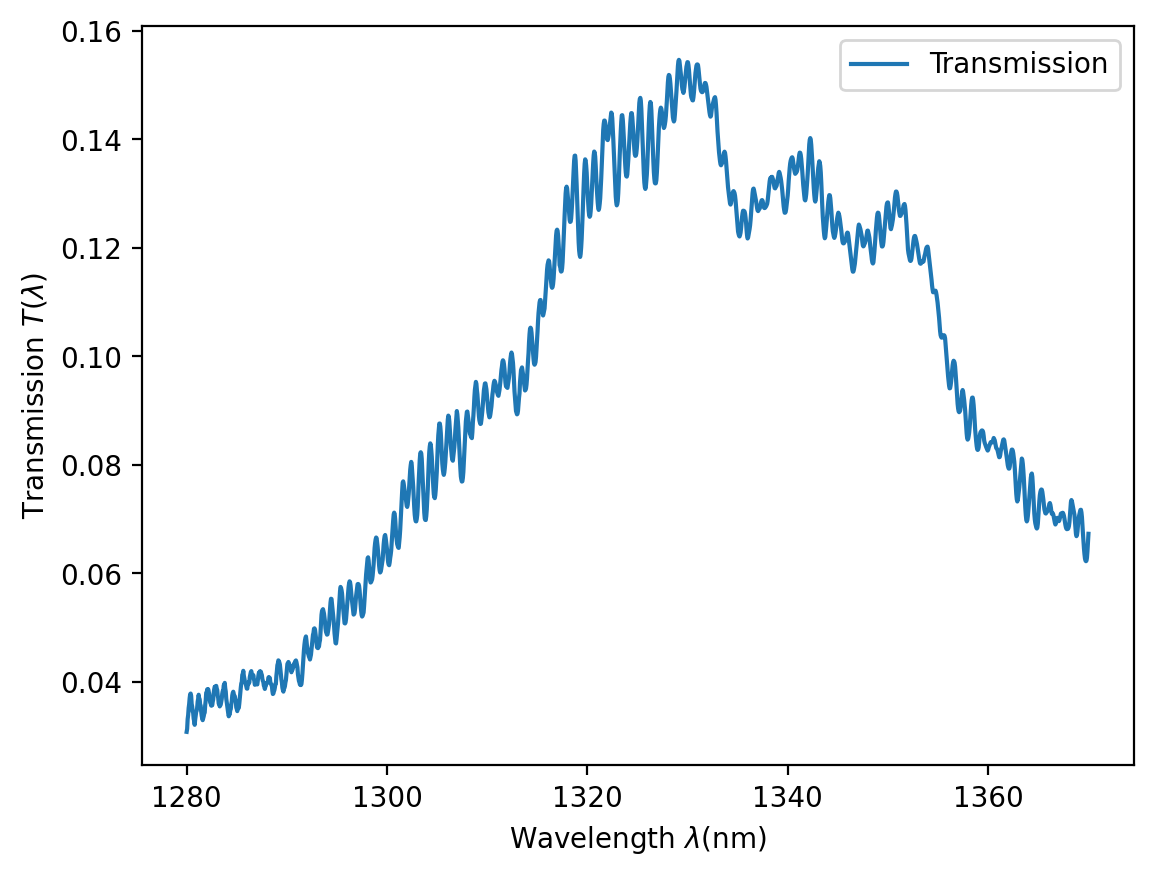

The table this chart was drawn from, first rows:
l, input_p(uW), output_p(uW), transmission
1280, ?10.94341702, ?0.57950377, ?0.03079704
1280, ?10.96727533, ?0.60178726, ?0.03134942
1280, ?10.99866854, ?0.67450165, ?0.03314201
1280, ?11.02503880, ?0.70616767, ?0.03387047
1280, ?11.05517557, ?0.76363550, ?0.03517366
1280, ?11.08656878, ?0.79764712, ?0.03589750
1280, ?11.11293904, ?0.84925091, ?0.03699652
1280, ?11.12800789, ?0.88443530, ?0.03772956
1280, ?11.15688915, ?0.89264500, ?0.03785517
1280, ?11.17572546, ?0.87388000, ?0.03742359
1281, ?11.19707277, ?0.80820242, ?0.03595549
1281, ?11.20962967, ?0.78709176, ?0.03546291
1281, ?11.23348798, ?0.74838893, ?0.03454329
1281, ?11.25232429, ?0.73900640, ?0.03429733
1281, ?11.25985824, ?0.69326671, ?0.03320787
1281, ?11.26488119, ?0.67567448, ?0.03277652
1281, ?11.28120555, ?0.64869978, ?0.03209235
1281, ?11.29752991, ?0.68857544, ?0.03304010
1281, ?11.30380836, ?0.71789580, ?0.03372684
1281, ?11.31636621, ?0.75073454, ?0.03447046
1281, ?11.32641117, ?0.76128989, ?0.03469655
1281, ?11.33017862, ?0.78709176, ?0.03527375
1281, ?11.33520157, ?0.83752278, ?0.03637819
1281, ?11.33520157, ?0.86215187, ?0.03690920
1281, ?11.34775848, ?0.89733627, ?0.03763396
1281, ?11.35654888, ?0.86567030, ?0.03694966
1281, ?11.35905988, ?0.85863338, ?0.03679511
1281, ?11.36282733, ?0.81054802, ?0.03574403
1281, ?11.37664068, ?0.80585682, ?0.03561880
1281, ?11.37287323, ?0.75659863, ?0.03451875
1282, ?11.37915169, ?0.72493267, ?0.03377935
1282, ?11.39045309, ?0.70382201, ?0.03326736
1282, ?11.40175450, ?0.69092105, ?0.03294471
1282, ?11.40426645, ?0.70499484, ?0.03327489
1282, ?11.42184630, ?0.72258701, ?0.03366156
1282, ?11.43565966, ?0.74487050, ?0.03415601
1282, ?11.44068166, ?0.75308020, ?0.03433618
1282, ?11.45072756, ?0.81523929, ?0.03570947
1282, ?11.46077347, ?0.85394217, ?0.03653126
1282, ?11.47709782, ?0.92313813, ?0.03795550
1282, ?11.50095708, ?0.92665657, ?0.03798829
1282, ?11.50346808, ?0.95832258, ?0.03862770
1282, ?11.51979244, ?0.94307602, ?0.03829203
1282, ?11.54490720, ?0.96301379, ?0.03865257
1282, ?11.55746410, ?0.94424885, ?0.03825334
1282, ?11.57755591, ?0.92196536, ?0.03776645
1282, ?11.59011281, ?0.87974404, ?0.03687158
1282, ?11.61020462, ?0.84925091, ?0.03619557
1282, ?11.63280743, ?0.84221404, ?0.03601027
1282, ?11.67299010, ?0.82696742, ?0.03562136
1283, ?11.69182640, ?0.84338682, ?0.03594426
1283, ?11.72196316, ?0.83400434, ?0.03569779
1283, ?11.73703202, ?0.86567030, ?0.03634582
1283, ?11.78726059, ?0.89029940, ?0.03678061
1283, ?11.81990930, ?0.95245855, ?0.03799035
1283, ?11.85632546, ?0.98881572, ?0.03864915
1283, ?11.88646317, ?1.01461764, ?0.03910049
1283, ?11.92413484, ?1.01227198, ?0.03899353
1283, ?11.96306200, ?1.02517289, ?0.03917732
1283, ?12.00450112, ?1.03338258, ?0.03926593
... 1,740 more rows
